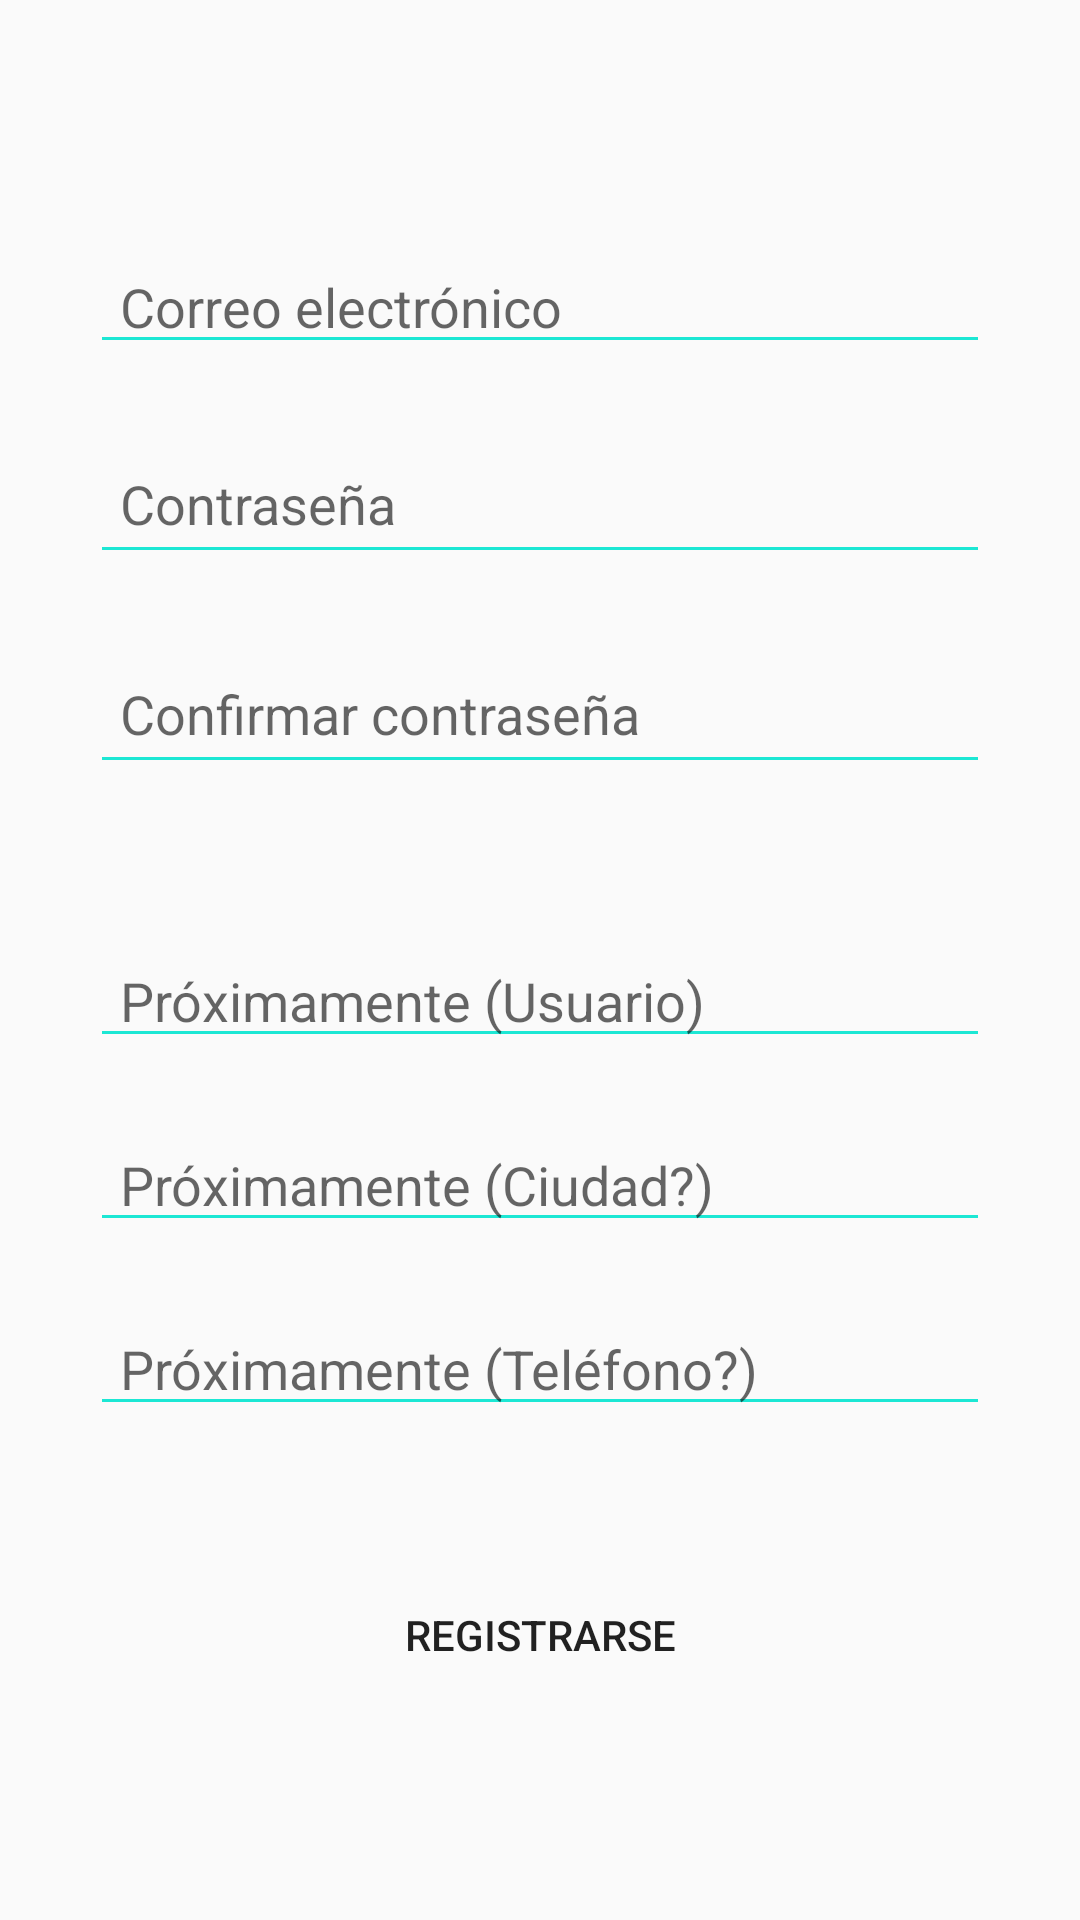

This screen was rendered from an Android layout file. Write that file and the resources it references.
<!-- AndroidManifest.xml: application theme AppTheme -->
<!-- res/layout/activity_registro.xml -->
<?xml version="1.0" encoding="utf-8"?>
<RelativeLayout xmlns:android="http://schemas.android.com/apk/res/android"
    xmlns:app="http://schemas.android.com/apk/res-auto"
    xmlns:tools="http://schemas.android.com/tools"
    android:layout_width="match_parent"
    android:layout_height="match_parent"
    tools:context=".registrousuario">


    <LinearLayout
        android:layout_width="match_parent"
        android:layout_height="627dp"
        android:layout_marginTop="30dp"
        android:layout_marginBottom="10dp"
        android:orientation="vertical">


        <EditText
            android:id="@+id/correo"
            android:layout_width="match_parent"
            android:layout_height="wrap_content"
            android:layout_marginLeft="30dp"
            android:layout_marginTop="50dp"
            android:layout_marginRight="30dp"
            android:backgroundTint="@color/colorPrimary"
            android:hint="Correo electrónico"
            android:inputType="textEmailAddress"
            android:paddingLeft="10dp"
            android:textColor="@color/colorPrimaryText" />

        <EditText
            android:id="@+id/contra"
            android:layout_width="match_parent"
            android:layout_height="50dp"
            android:layout_marginLeft="30dp"
            android:layout_marginTop="20dp"
            android:layout_marginRight="30dp"
            android:backgroundTint="@color/colorPrimary"
            android:hint="Contraseña"
            android:inputType="text"
            android:paddingLeft="10dp"
            android:textColor="@color/colorPrimaryText" />

        <EditText
            android:id="@+id/confir_contra"
            android:layout_width="match_parent"
            android:layout_height="50dp"
            android:layout_marginLeft="30dp"
            android:layout_marginTop="20dp"
            android:layout_marginRight="30dp"
            android:backgroundTint="@color/colorPrimary"
            android:hint="Confirmar contraseña"
            android:inputType="text"
            android:paddingLeft="10dp"
            android:textColor="@color/colorPrimaryText" />

        <EditText
            android:id="@+id/usuario"
            android:layout_width="match_parent"
            android:layout_height="wrap_content"
            android:layout_marginLeft="30dp"
            android:layout_marginTop="50dp"
            android:layout_marginRight="30dp"
            android:backgroundTint="@color/colorPrimary"
            android:hint="Próximamente (Usuario)"
            android:inputType="text"
            android:paddingLeft="10dp"
            android:textColor="@color/colorPrimaryText" />

        <EditText
            android:id="@+id/ciudad"
            android:layout_width="match_parent"
            android:layout_height="wrap_content"
            android:layout_marginLeft="30dp"
            android:layout_marginTop="20dp"
            android:layout_marginRight="30dp"
            android:backgroundTint="@color/colorPrimary"
            android:hint="Próximamente (Ciudad?)"
            android:inputType="text"
            android:paddingLeft="10dp"
            android:textColor="@color/colorPrimaryText" />

        <EditText
            android:id="@+id/tel"
            android:layout_width="match_parent"
            android:layout_height="wrap_content"
            android:layout_marginLeft="30dp"
            android:layout_marginTop="20dp"
            android:layout_marginRight="30dp"
            android:backgroundTint="@color/colorPrimary"
            android:hint="Próximamente (Teléfono?)"
            android:inputType="text"
            android:paddingLeft="10dp"
            android:textColor="@color/colorPrimaryText" />


        <Button
            android:id="@+id/registrarse"
            android:layout_width="match_parent"
            android:layout_height="59dp"
            android:layout_marginLeft="30dp"
            android:layout_marginTop="40dp"
            android:layout_marginRight="30dp"
            android:layout_marginBottom="30dp"
            android:background="@drawable/delinear_boton"
            android:text="Registrarse" />

    </LinearLayout>


</RelativeLayout>
<!-- resources referenced by this layout -->
<resources>
  <color name="colorPrimary">#1ce7d4</color>
  <color name="colorPrimaryText">#ffffff</color>
  <style name="AppTheme" parent="Theme.AppCompat.DayNight.DarkActionBar">
          
          <item name="colorPrimary">@color/colorPrimary</item>
          <item name="colorPrimaryDark">@color/colorPrimaryDark</item>
          <item name="colorAccent">@color/colorAccent</item>
      </style>
  <color name="colorPrimaryDark">#ffffff</color>
  <color name="colorAccent">#ffffff</color>
</resources>
